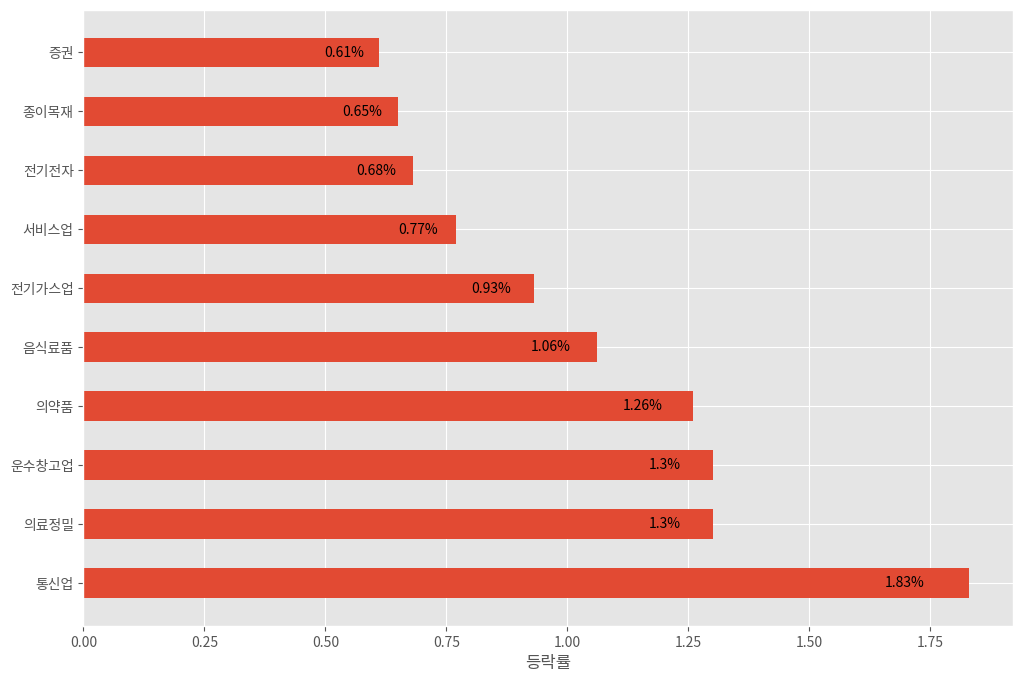

This figure's Python source:
import matplotlib.pyplot as plt
import numpy as np
from matplotlib import font_manager, rc
from matplotlib import style

#font_name = font_manager.FontProperties(fname="c:/Windows/Fonts/malgun.ttf").get_name()
#rc('font', family=font_name)
style.use('ggplot')

industry = ['통신업', '의료정밀', '운수창고업', '의약품', '음식료품', '전기가스업', '서비스업', '전기전자', '종이목재', '증권']
fluctuations = [1.83, 1.30, 1.30, 1.26, 1.06, 0.93, 0.77, 0.68, 0.65, 0.61]

fig = plt.figure(figsize=(12, 8))
ax = fig.add_subplot(111)

ypos = np.arange(10)
rects = plt.barh(ypos, fluctuations, align='center', height=0.5)
plt.yticks(ypos, industry)

for i, rect in enumerate(rects):
    ax.text(0.95 * rect.get_width(), rect.get_y() + rect.get_height() / 2.0, str(fluctuations[i]) + '%', ha='right', va='center')

plt.xlabel('등락률')
plt.show()